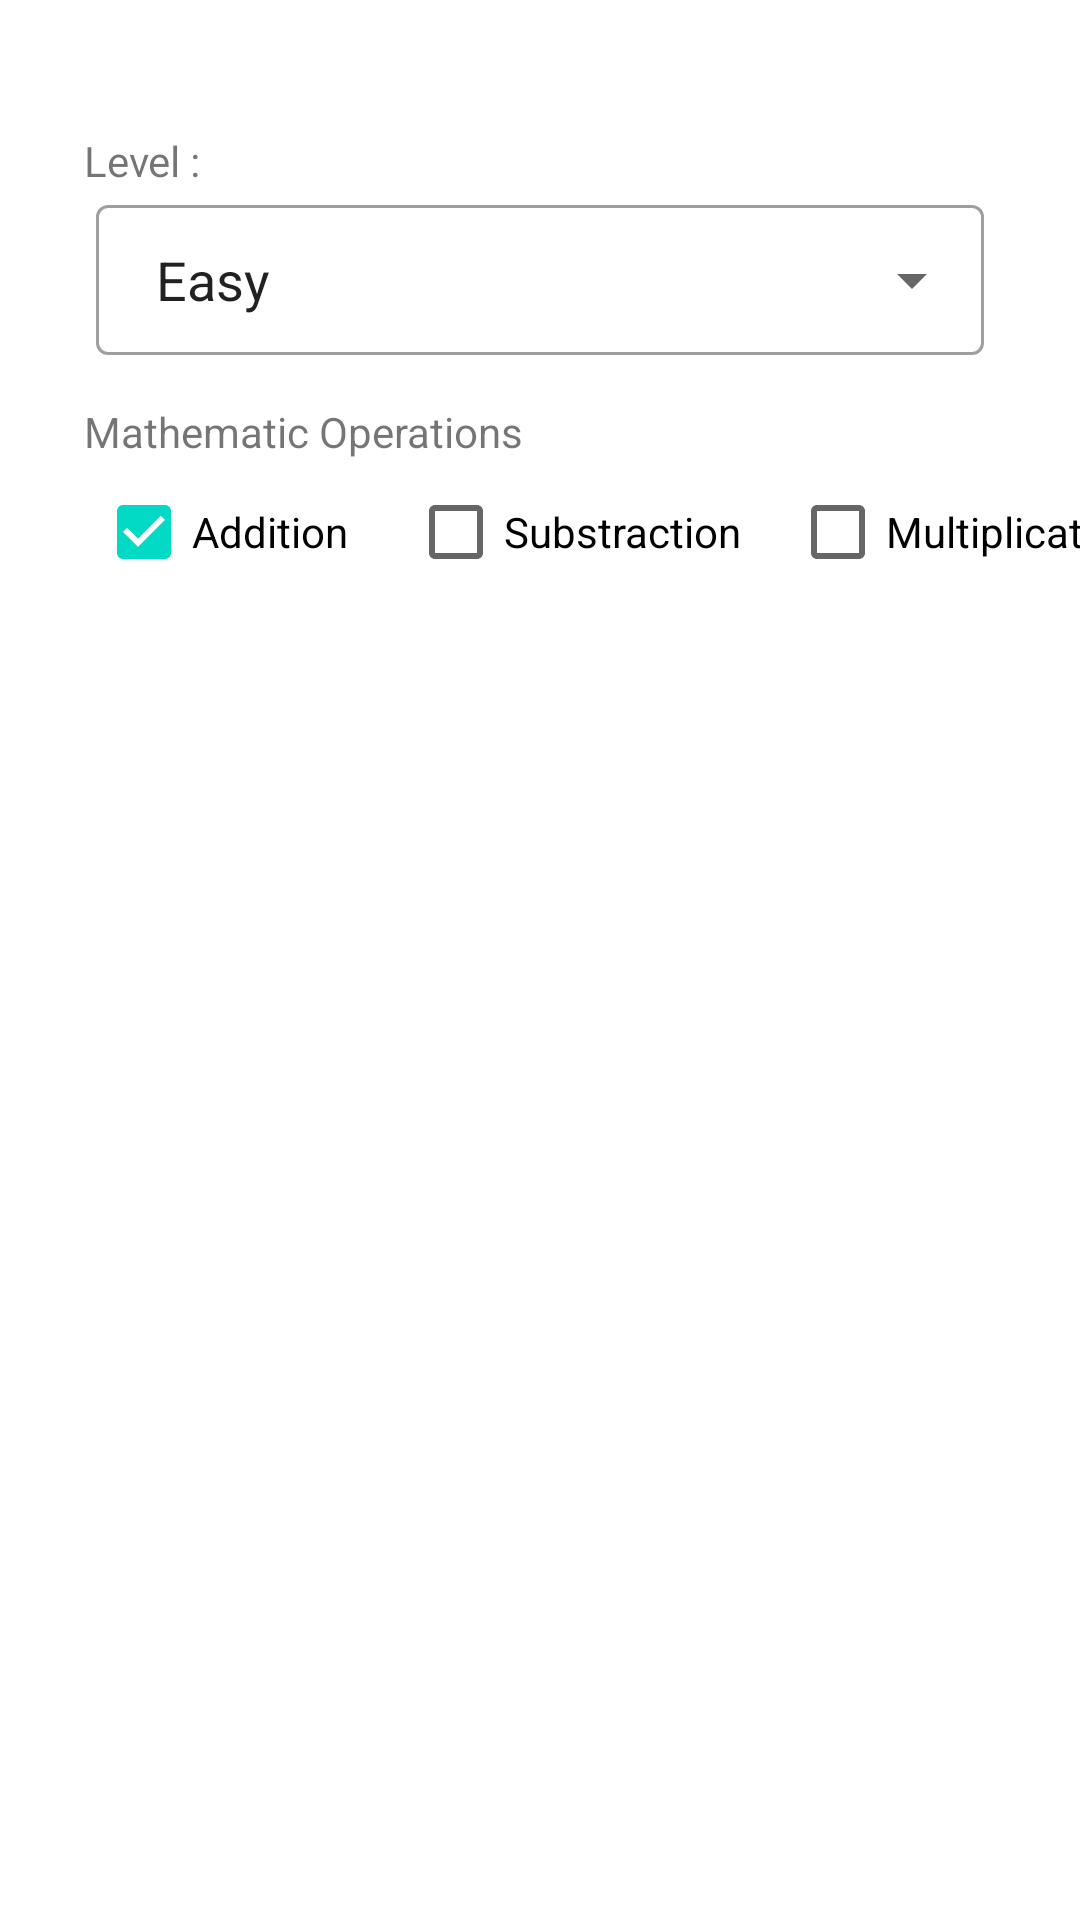

Android layout source for this screen:
<!-- AndroidManifest.xml: application theme Theme.Navigation_Week2 -->
<!-- res/layout/fragment_option.xml -->
<?xml version="1.0" encoding="utf-8"?>
<FrameLayout xmlns:android="http://schemas.android.com/apk/res/android"
    xmlns:app="http://schemas.android.com/apk/res-auto"
    xmlns:tools="http://schemas.android.com/tools"
    android:layout_width="match_parent"
    android:layout_height="match_parent"
    tools:context=".OptionFragment">

    <androidx.constraintlayout.widget.ConstraintLayout
        android:layout_width="match_parent"
        android:layout_height="wrap_content">

        <TextView
            android:id="@+id/textView"
            android:layout_width="wrap_content"
            android:layout_height="wrap_content"
            android:layout_marginStart="28dp"
            android:layout_marginTop="44dp"
            android:text="Level :"
            app:layout_constraintStart_toStartOf="parent"
            app:layout_constraintTop_toTopOf="parent" />

        <com.google.android.material.textfield.TextInputLayout
            android:id="@+id/textInputLayout"
            style="@style/Widget.MaterialComponents.TextInputLayout.OutlinedBox"
            android:layout_width="0dp"
            android:layout_height="wrap_content"
            android:layout_marginStart="32dp"
            android:layout_marginEnd="32dp"
            app:endIconMode="dropdown_menu"
            app:layout_constraintEnd_toEndOf="parent"
            app:layout_constraintStart_toStartOf="parent"
            app:layout_constraintTop_toBottomOf="@+id/textView">

            <AutoCompleteTextView
                android:id="@+id/txtLevel"
                android:layout_width="match_parent"
                android:layout_height="50dp"
                android:layout_weight="1"
                android:paddingLeft="20dp"
                android:text="Easy" />

        </com.google.android.material.textfield.TextInputLayout>

        <TextView
            android:id="@+id/textView2"
            android:layout_width="wrap_content"
            android:layout_height="wrap_content"
            android:layout_marginStart="28dp"
            android:layout_marginTop="16dp"
            android:text="Mathematic Operations"
            app:layout_constraintStart_toStartOf="parent"
            app:layout_constraintTop_toBottomOf="@+id/textInputLayout" />

        <CheckBox
            android:id="@+id/checkBox"
            android:layout_width="wrap_content"
            android:layout_height="wrap_content"
            android:layout_marginStart="32dp"
            android:checked="true"
            android:text="Addition"
            app:layout_constraintStart_toStartOf="parent"
            app:layout_constraintTop_toBottomOf="@+id/textView2" />

        <CheckBox
            android:id="@+id/checkBox2"
            android:layout_width="wrap_content"
            android:layout_height="wrap_content"
            android:layout_marginStart="20dp"
            android:text="Substraction"
            app:layout_constraintStart_toEndOf="@+id/checkBox"
            app:layout_constraintTop_toBottomOf="@+id/textView2" />

        <CheckBox
            android:id="@+id/checkBox3"
            android:layout_width="wrap_content"
            android:layout_height="wrap_content"
            android:layout_marginStart="16dp"
            android:text="Multiplication"
            app:layout_constraintStart_toEndOf="@+id/checkBox2"
            app:layout_constraintTop_toBottomOf="@+id/textView2" />
    </androidx.constraintlayout.widget.ConstraintLayout>
</FrameLayout>
<!-- resources referenced by this layout -->
<resources>
  <style name="Theme.Navigation_Week2" parent="Theme.MaterialComponents.DayNight.DarkActionBar">
          
          <item name="colorPrimary">@color/purple_500</item>
          <item name="colorPrimaryVariant">@color/purple_700</item>
          <item name="colorOnPrimary">@color/white</item>
          
          <item name="colorSecondary">@color/teal_200</item>
          <item name="colorSecondaryVariant">@color/teal_700</item>
          <item name="colorOnSecondary">@color/black</item>
          
          <item name="android:statusBarColor">?attr/colorPrimaryVariant</item>
          
      </style>
  <!-- not gathered from this repository: default colours our renderer supplied (Android Studio template values) -->
  <color name="purple_500">#FF6200EE</color>
  <color name="purple_700">#FF3700B3</color>
  <color name="teal_200">#FF03DAC5</color>
  <color name="teal_700">#FF018786</color>
  <color name="black">#FF000000</color>
  <color name="white">#FFFFFFFF</color>
</resources>
